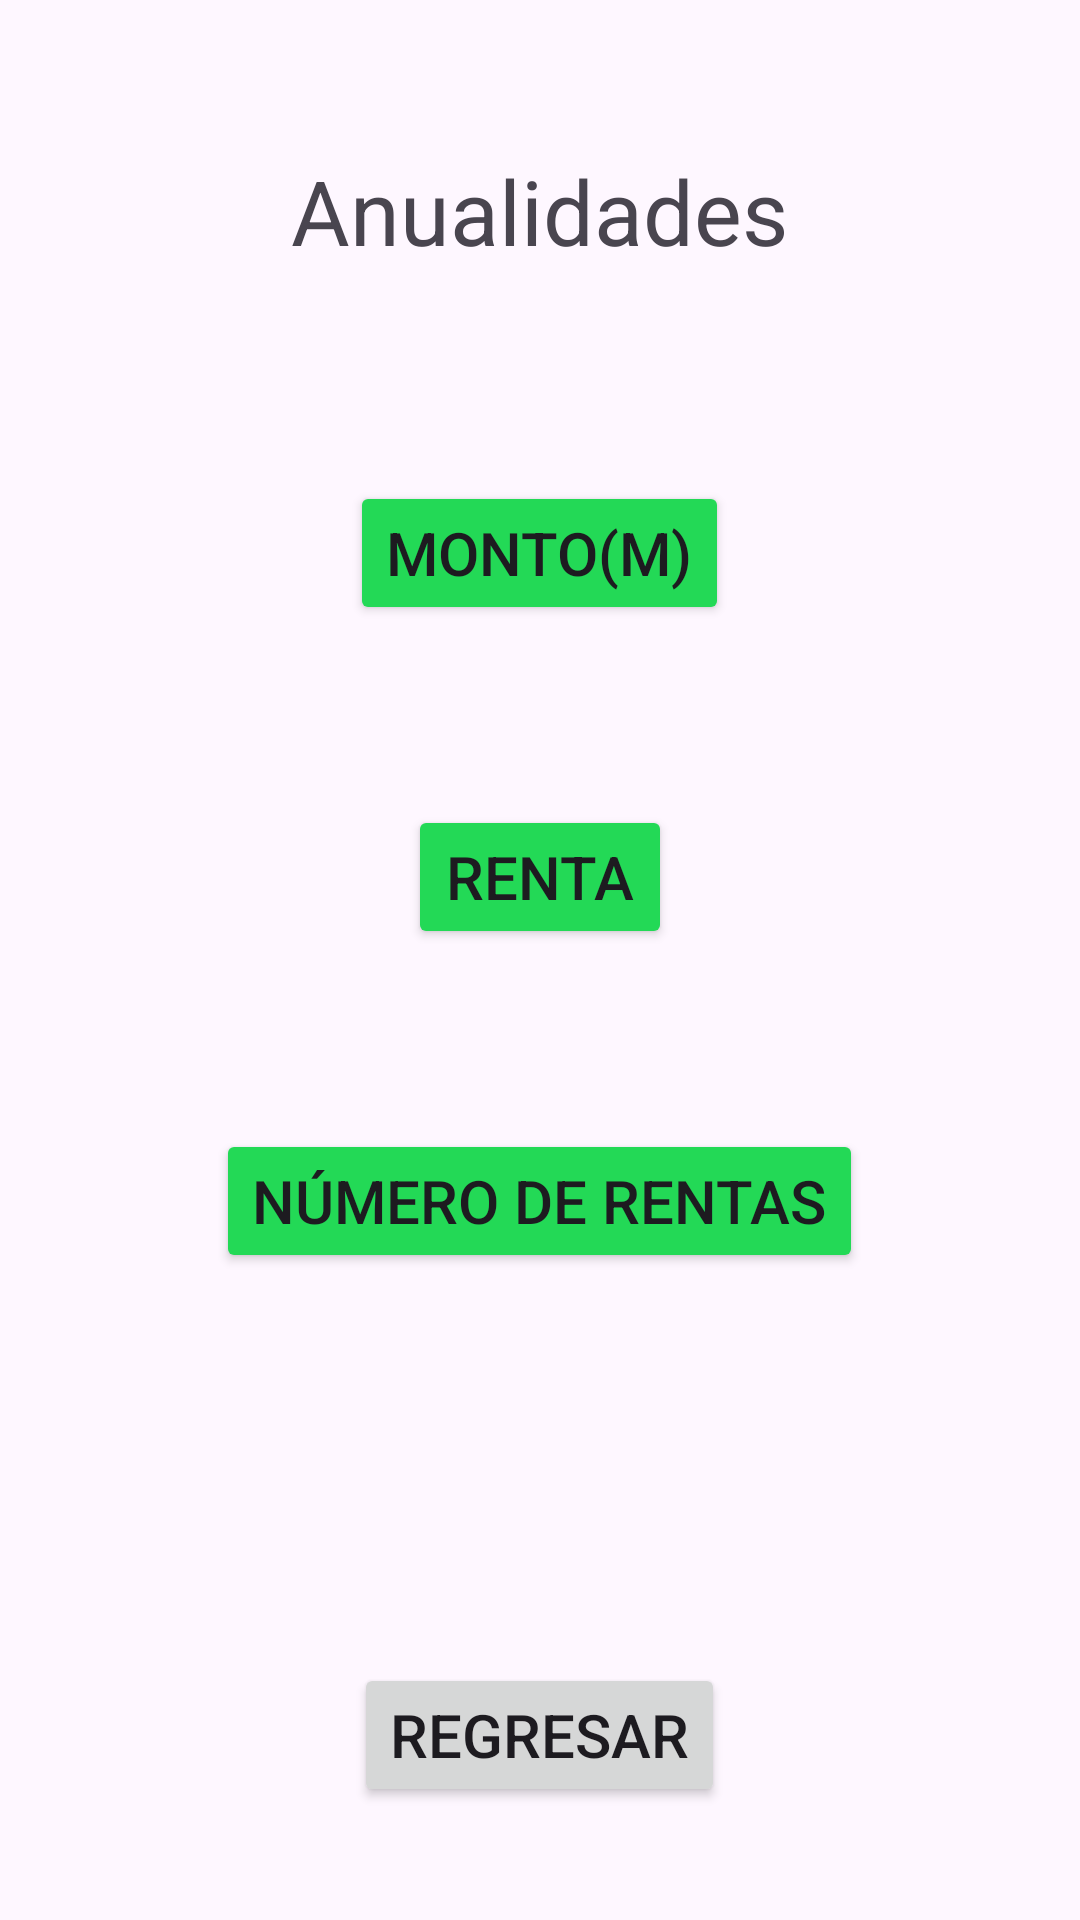

This screen was rendered from an Android layout file. Write that file and the resources it references.
<!-- AndroidManifest.xml: application theme Theme.MateFinanc -->
<!-- res/layout/activity_menu_anualidades.xml -->
<?xml version="1.0" encoding="utf-8"?>
<RelativeLayout xmlns:android="http://schemas.android.com/apk/res/android"
    xmlns:app="http://schemas.android.com/apk/res-auto"
    xmlns:tools="http://schemas.android.com/tools"
    android:id="@+id/main"
    android:layout_width="match_parent"
    android:layout_height="match_parent"
    tools:context=".menu_anualidades">

    <LinearLayout
        android:layout_width="match_parent"
        android:layout_height="match_parent"
        android:orientation="vertical"
        android:gravity="center_horizontal">

        <TextView
            android:layout_width="wrap_content"
            android:layout_height="wrap_content"
            android:text="Anualidades"
            android:textSize="30dp"
            android:layout_marginTop="50dp"
            android:layout_marginBottom="70dp"/>

        <Button
            android:layout_width="wrap_content"
            android:layout_height="wrap_content"
            android:backgroundTint="#23D956"
            android:id="@+id/anual_m"
            android:text="Monto(M)"
            android:textSize="20dp"
            android:layout_marginBottom="60dp"/>

        <Button
            android:layout_width="wrap_content"
            android:layout_height="wrap_content"
            android:backgroundTint="#23D956"
            android:id="@+id/anual_renta"
            android:text="Renta"
            android:textSize="20dp"
            android:layout_marginBottom="60dp"/>


        <Button
            android:layout_width="wrap_content"
            android:layout_height="wrap_content"
            android:backgroundTint="#23D956"
            android:id="@+id/anual_numR"
            android:text="Número de rentas"
            android:textSize="20dp"
            android:layout_marginBottom="130dp"/>

        <Button
            android:layout_width="wrap_content"
            android:layout_height="wrap_content"
            android:id="@+id/comp_Regresar"
            android:text="Regresar"
            android:textSize="20dp"
            android:layout_marginBottom="30dp"/>

    </LinearLayout>

</RelativeLayout>
<!-- resources referenced by this layout -->
<resources>
  <style name="Theme.MateFinanc" parent="Base.Theme.MateFinanc" />
  <style name="Base.Theme.MateFinanc" parent="Theme.Material3.DayNight.NoActionBar">
          
          
      </style>
</resources>
